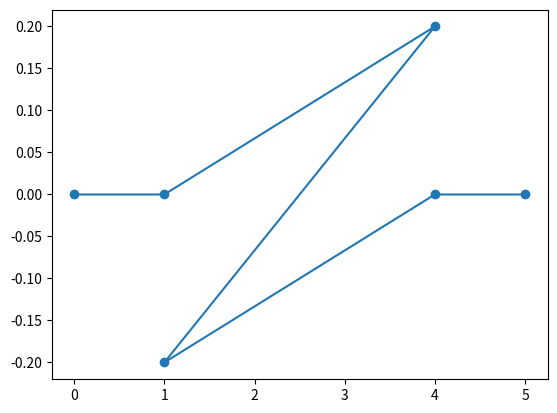

Reproduce this figure in Python.
import matplotlib.pyplot as plt
import numpy

import math


def f(a):
    x = [0.0, 1.0, 2.0 + a, 3.0 - a, 4.0, 5.0]
    y = [0.0, 0.0, 0.1 * a, -0.1 * a, 0.0, 0.0]

    return x, y


if __name__ == "__main__":
    x, y = f(2.0)
    plt.plot(x, y, "-o")
    plt.show()
